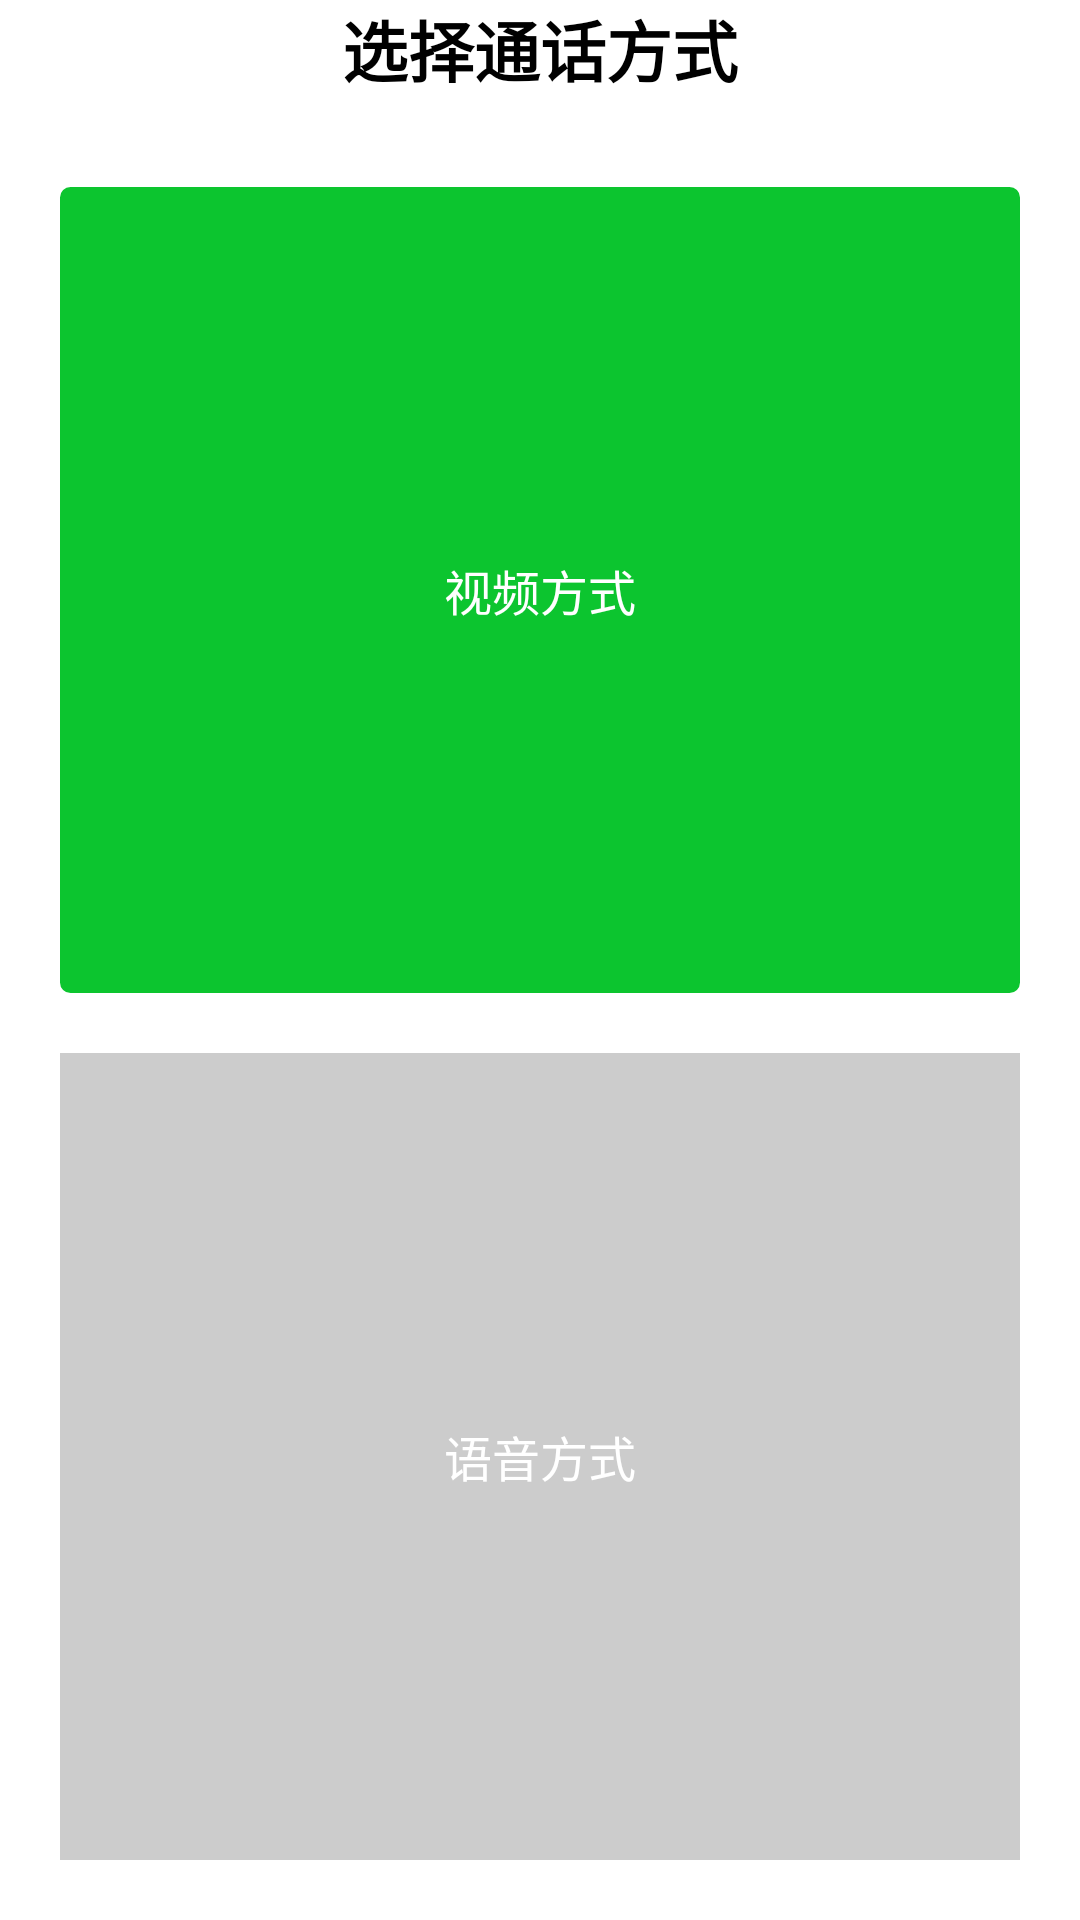

Write the Android layout XML for this screen, with the resource values it uses.
<!-- AndroidManifest.xml: application theme AppTheme -->
<!-- res/layout/dialog_selectroomtype.xml -->
<LinearLayout xmlns:android="http://schemas.android.com/apk/res/android"
    xmlns:tools="http://schemas.android.com/tools"
    android:layout_width="match_parent"
    android:layout_height="match_parent"
	android:orientation="vertical"
	android:background="@color/white"
 	>
      
 		<TextView 
	 		android:layout_width="fill_parent"
	 	    android:layout_height="wrap_content"
	 	 	android:textAlignment="center"
	 		android:textColor="#000000"
	 		android:gravity="center_horizontal"
	 		android:text="选择通话方式"
	 		android:textSize="22dp"
	 		android:textStyle="bold"
	 		android:layout_marginBottom="30dp"
 		/>
 	    	  <Button
 	    	android:id="@+id/bnt_selectvideoroom"
		    android:layout_width="fill_parent"
		    android:layout_height="40dp"
		    android:layout_marginTop="0dp"
		    android:text="视频方式"
		    android:layout_weight="1"
		    android:textSize="16dp"
		    android:textColor="@color/white"
		    android:layout_marginRight="20dp"
		    android:layout_marginLeft="20dp"
		    android:background="@drawable/bnt_custom_green"
		    android:layout_marginBottom="20dp"
			>	    
		    
		  </Button>
 	    <Button
 	    	android:id="@+id/bnt_selectvoiceroom"
		    android:layout_width="fill_parent"
		    android:layout_height="40dp"
			android:enabled="false"
		    android:layout_marginTop="0dp"
		    android:text="语音方式"
		    android:layout_weight="1"
		    android:textSize="16dp"
		    android:textColor="@color/white"
		    android:layout_marginRight="20dp"
		    android:layout_marginLeft="20dp"
		     android:background="@color/gray_ccc"
		       android:layout_marginBottom="20dp"
			>	    
		    
		  </Button>
		  
		  
</LinearLayout>
<!-- resources referenced by this layout -->
<resources>
  <color name="gray_ccc"> #cccccc</color>
  <color name="white">#FFFFFF</color>
  <!-- drawable bnt_custom_green (drawable) -->
  <?xml version="1.0" encoding="utf-8"?>
   
  <shape xmlns:android="http://schemas.android.com/apk/res/android"> 
      <solid android:color="#0cc52f" /> 
      <corners android:radius="3dip"/>
      <stroke  
          android:width="1dip"  
          android:color="#0cc52f" /> 
  </shape>
  <style name="AppTheme" parent="AppBaseTheme">
          
      </style>
  <style name="AppBaseTheme" parent="android:Theme.Light">
          
      </style>
</resources>
